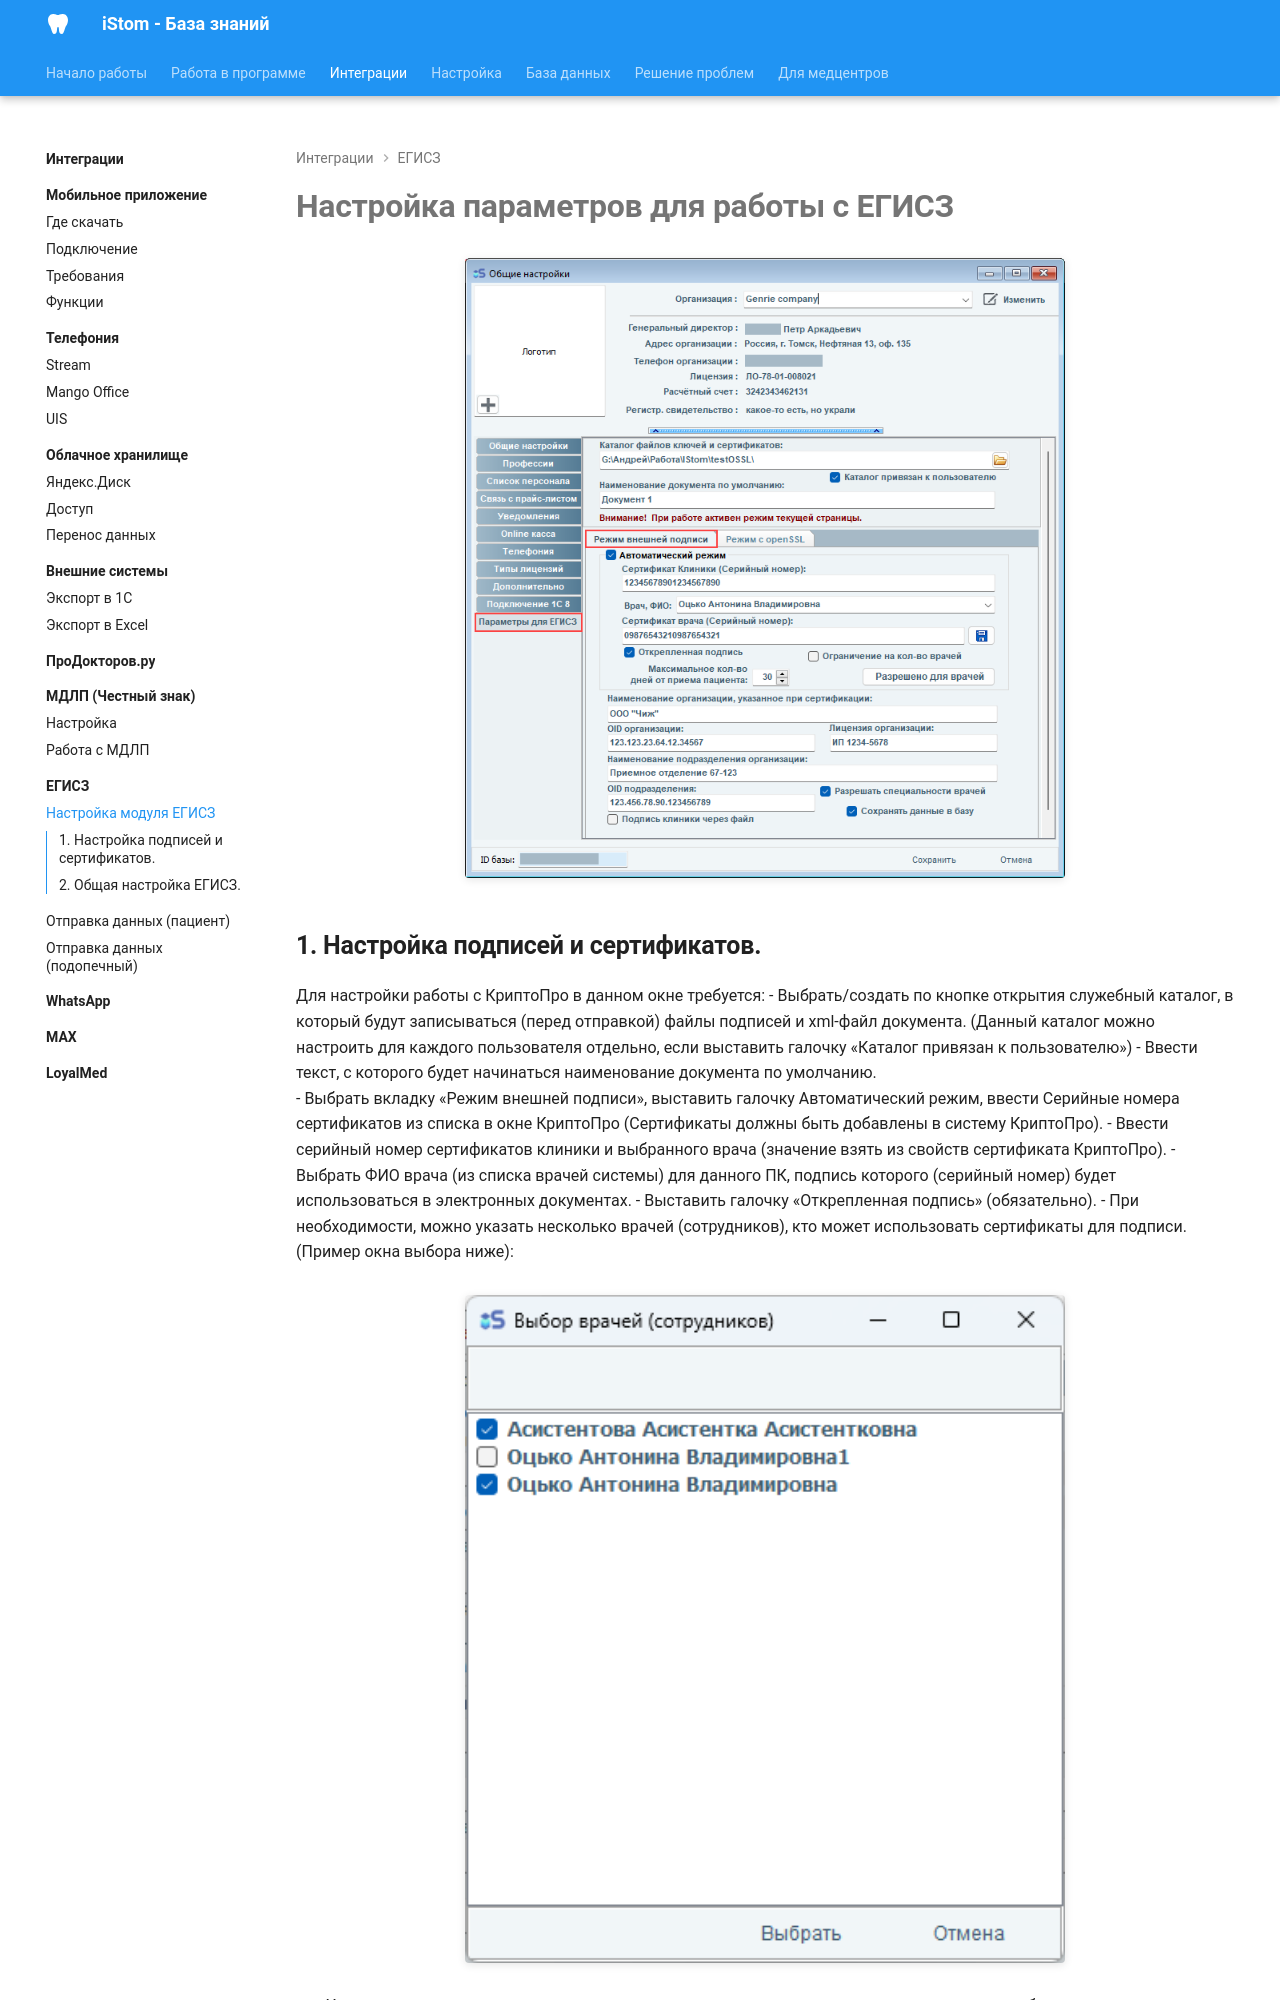

repository: boodaloo/istom-docs · page: integrations/egisz/setup/index.html · generator: mkdocs

# Настройка параметров для работы с ЕГИСЗ

![](../../images/extracted/ЕГИСЗ/image2.png)

## 1. **Настройка подписей и сертификатов.**
Для настройки работы с КриптоПро в данном окне требуется: 
- Выбрать/создать по кнопке открытия служебный каталог, в который будут записываться (перед отправкой) файлы подписей и xml-файл документа. (Данный каталог можно настроить для каждого пользователя отдельно, если выставить галочку «Каталог привязан к пользователю»)
- Ввести текст, с которого будет начинаться наименование документа по умолчанию.  
- Выбрать вкладку «Режим внешней подписи», выставить галочку Автоматический режим, ввести Серийные номера сертификатов из списка в окне КриптоПро (Сертификаты должны быть добавлены в систему КриптоПро). 
- Ввести серийный номер сертификатов клиники и выбранного врача (значение взять из свойств сертификата КриптоПро).
- Выбрать ФИО врача (из списка врачей системы) для данного ПК, подпись которого (серийный номер) будет использоваться в электронных документах. 
- Выставить галочку «Открепленная подпись» (обязательно).
- При необходимости, можно указать несколько врачей (сотрудников), кто может использовать сертификаты для подписи. (Пример окна выбора ниже):

![](../../images/extracted/ЕГИСЗ/image3.png)
